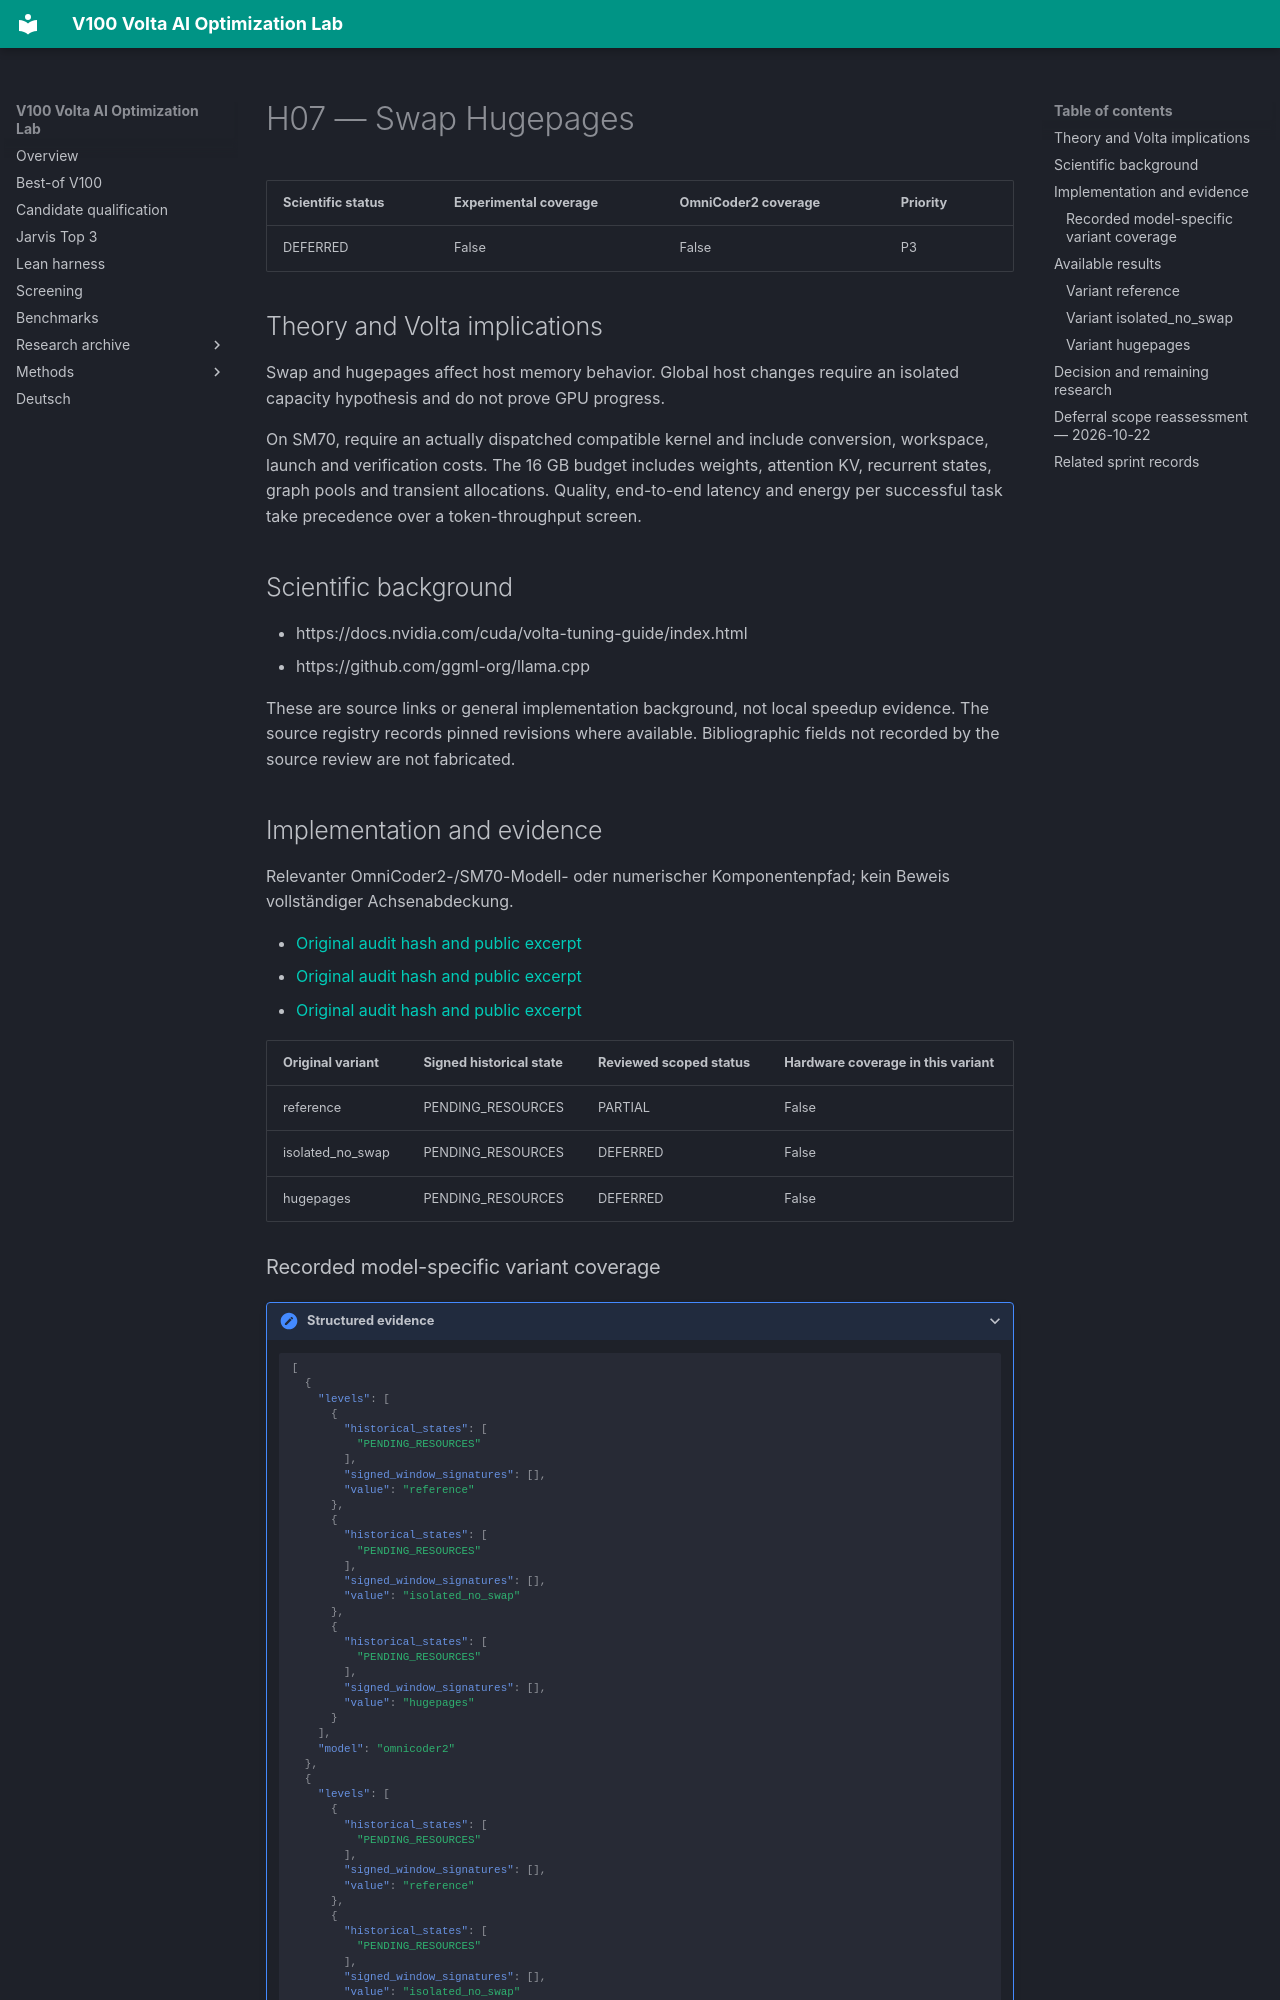

repository: Maxxxel/v100-volta-ai-optimization-lab · page: factors/H07/index.html · generator: mkdocs

# H07 — Swap Hugepages

| Scientific status | Experimental coverage | OmniCoder2 coverage | Priority |
|---|---|---|---|
| DEFERRED | False | False | P3 |


## Theory and Volta implications

Swap and hugepages affect host memory behavior. Global host changes require an isolated capacity hypothesis and do not prove GPU progress.

On SM70, require an actually dispatched compatible kernel and include conversion, workspace, launch and verification costs. The 16 GB budget includes weights, attention KV, recurrent states, graph pools and transient allocations. Quality, end-to-end latency and energy per successful task take precedence over a token-throughput screen.

## Scientific background

- https://docs.nvidia.com/cuda/volta-tuning-guide/index.html
- https://github.com/ggml-org/llama.cpp

These are source links or general implementation background, not local speedup evidence. The source registry records pinned revisions where available. Bibliographic fields not recorded by the source review are not fabricated.

## Implementation and evidence

Relevanter OmniCoder2-/SM70-Modell- oder numerischer Komponentenpfad; kein Beweis vollständiger Achsenabdeckung.

- [Original audit hash and public excerpt](../audits/audit-00f780e69d8e14e1c6a9.md)
- [Original audit hash and public excerpt](../audits/audit-562eaeb901f0c1b39e99.md)
- [Original audit hash and public excerpt](../audits/audit-bc43e8b613cc983bfb4a.md)

| Original variant | Signed historical state | Reviewed scoped status | Hardware coverage in this variant |
|---|---|---|---|
| reference | PENDING_RESOURCES | PARTIAL | False |
| isolated_no_swap | PENDING_RESOURCES | DEFERRED | False |
| hugepages | PENDING_RESOURCES | DEFERRED | False |
